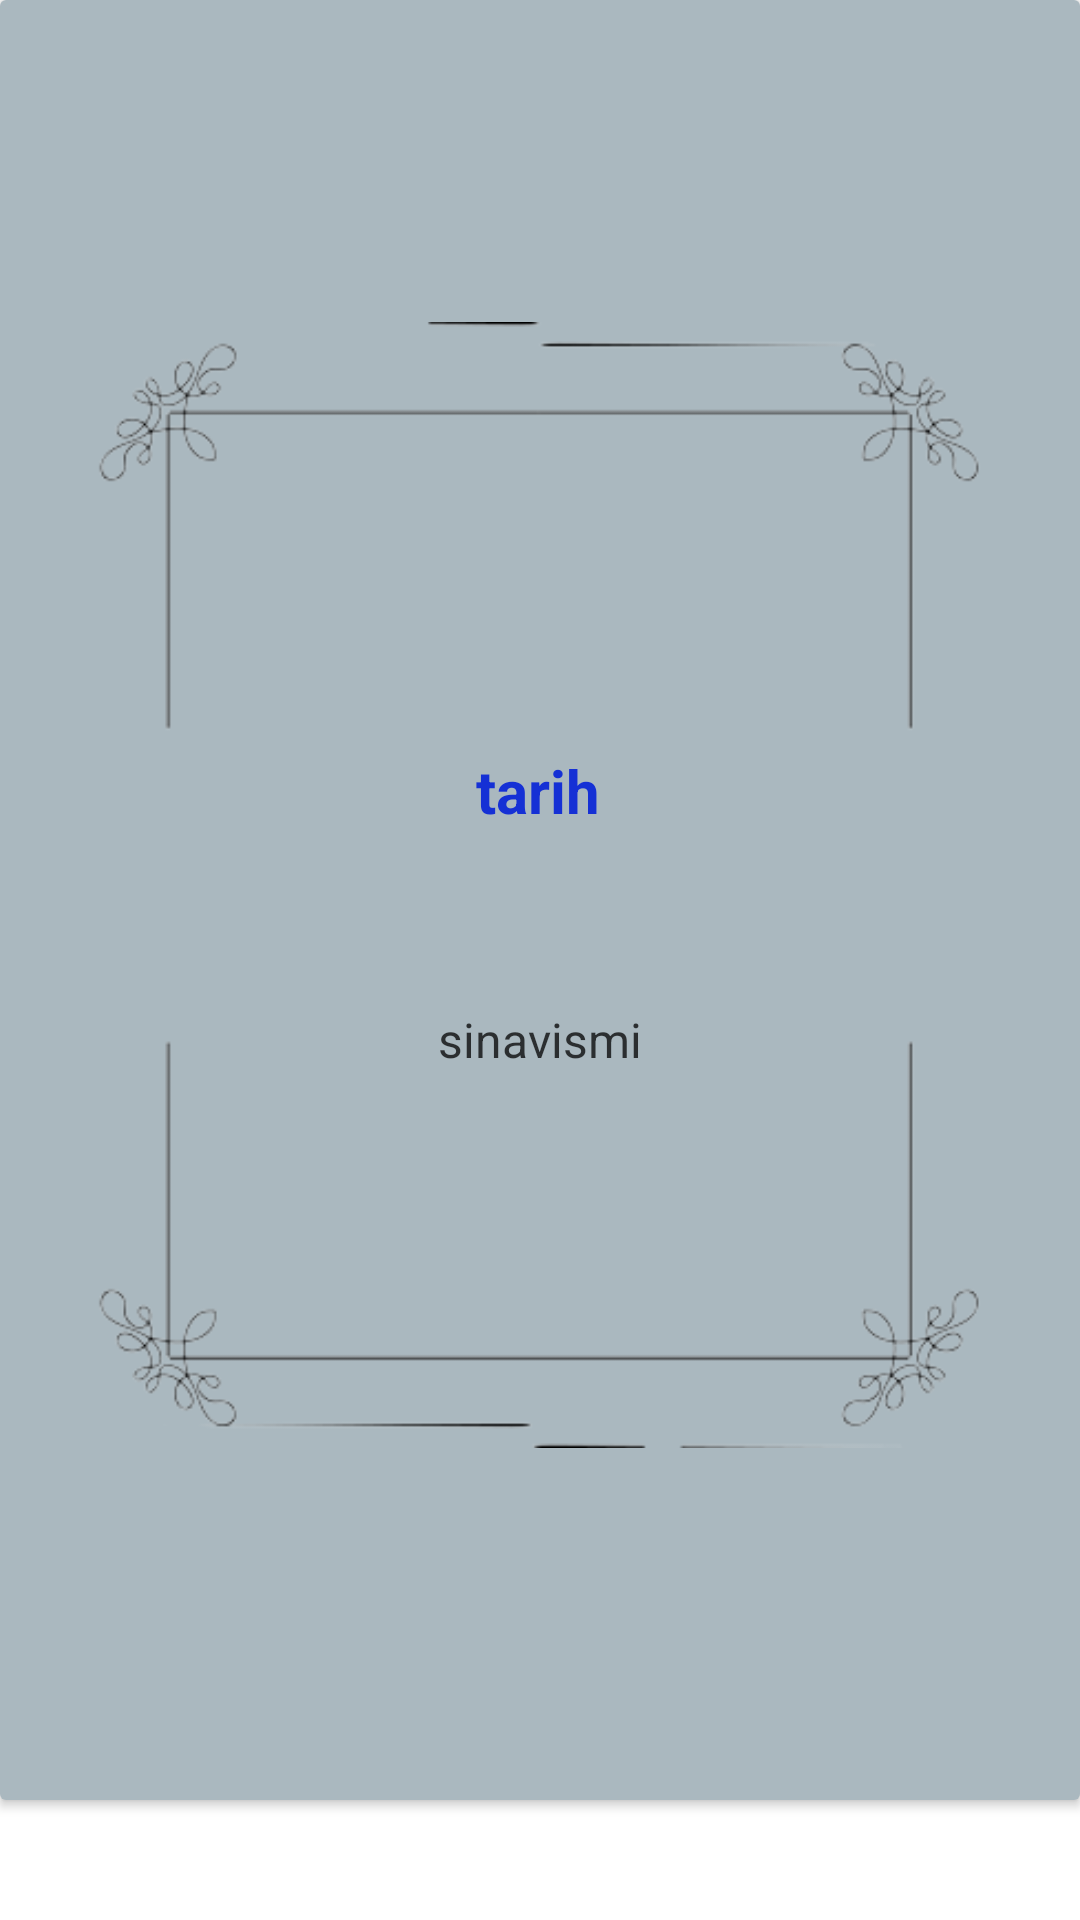

Here is an Android app screen rendered from its layout file. Give the layout XML and the strings, colors and styles it references.
<!-- AndroidManifest.xml: application theme Theme.Yeniprojemm -->
<!-- res/layout/sinav_card_tasarim.xml -->
<?xml version="1.0" encoding="utf-8"?>
<LinearLayout xmlns:android="http://schemas.android.com/apk/res/android"
    xmlns:app="http://schemas.android.com/apk/res-auto"
    xmlns:tools="http://schemas.android.com/tools"
    android:layout_width="match_parent"
    android:layout_height="wrap_content"
    android:orientation="vertical">

    <androidx.cardview.widget.CardView
        android:id="@+id/film_card"
        android:layout_width="match_parent"
        android:layout_height="wrap_content">

        <androidx.constraintlayout.widget.ConstraintLayout
            android:layout_width="match_parent"
            android:layout_height="600dp"
            android:background="@color/bg_1">

            <ImageView
                android:id="@+id/imageView2"
                android:layout_width="55dp"
                android:layout_height="57dp"
                android:layout_marginTop="128dp"
                android:src="@drawable/examicon"
                app:layout_constraintEnd_toEndOf="parent"
                app:layout_constraintStart_toStartOf="parent"
                app:layout_constraintTop_toTopOf="@+id/imageView4" />

            <ImageView
                android:id="@+id/imageView4"
                android:layout_width="wrap_content"
                android:layout_height="wrap_content"
                android:layout_marginTop="50dp"
                android:layout_marginBottom="50dp"
                android:src="@drawable/sinavs"
                app:layout_constraintBottom_toBottomOf="parent"
                app:layout_constraintEnd_toEndOf="parent"
                app:layout_constraintHorizontal_bias="1.0"
                app:layout_constraintStart_toStartOf="parent"
                app:layout_constraintTop_toTopOf="parent"
                app:layout_constraintVertical_bias="1.0" />

            <TextView
                android:id="@+id/sinavtarih"
                android:layout_width="wrap_content"
                android:layout_height="wrap_content"
                android:layout_marginTop="25dp"
                android:text="tarih"
                android:textColor="#1530D5"
                android:textSize="20sp"
                android:textStyle="bold"
                app:layout_constraintEnd_toEndOf="parent"
                app:layout_constraintHorizontal_bias="0.498"
                app:layout_constraintStart_toStartOf="parent"
                app:layout_constraintTop_toBottomOf="@+id/imageView2" />

            <TextView
                android:id="@+id/sinavisimleri"
                android:layout_width="wrap_content"
                android:layout_height="wrap_content"
                android:layout_marginTop="60dp"
                android:layout_marginBottom="244dp"
                android:text="sinavismi"
                android:textColor="#BF000000"
                android:textSize="16sp"
                app:layout_constraintBottom_toBottomOf="parent"
                app:layout_constraintEnd_toEndOf="parent"
                app:layout_constraintStart_toStartOf="parent"
                app:layout_constraintTop_toBottomOf="@+id/sinavtarih" />
        </androidx.constraintlayout.widget.ConstraintLayout>
    </androidx.cardview.widget.CardView>
</LinearLayout>
<!-- resources referenced by this layout -->
<resources>
  <color name="bg_1">#80567280</color>
  <!-- drawable sinavs: png bitmap (drawable, 25882 bytes) -->
  <style name="Theme.Yeniprojemm" parent="Theme.MaterialComponents.DayNight.DarkActionBar">
          
          <item name="colorPrimary">@color/purple_500</item>
          <item name="colorPrimaryVariant">@color/purple_700</item>
          <item name="colorOnPrimary">@color/white</item>
          
          <item name="colorSecondary">@color/teal_200</item>
          <item name="colorSecondaryVariant">@color/teal_700</item>
          <item name="colorOnSecondary">@color/black</item>
          
          <item name="android:statusBarColor">?attr/colorPrimaryVariant</item>
          
      </style>
  <color name="purple_500">#FF6200EE</color>
  <color name="purple_700">#FF3700B3</color>
  <color name="white">#FFFFFFFF</color>
  <color name="teal_200">#FF03DAC5</color>
  <color name="teal_700">#FF018786</color>
  <color name="black">#FF000000</color>
</resources>
